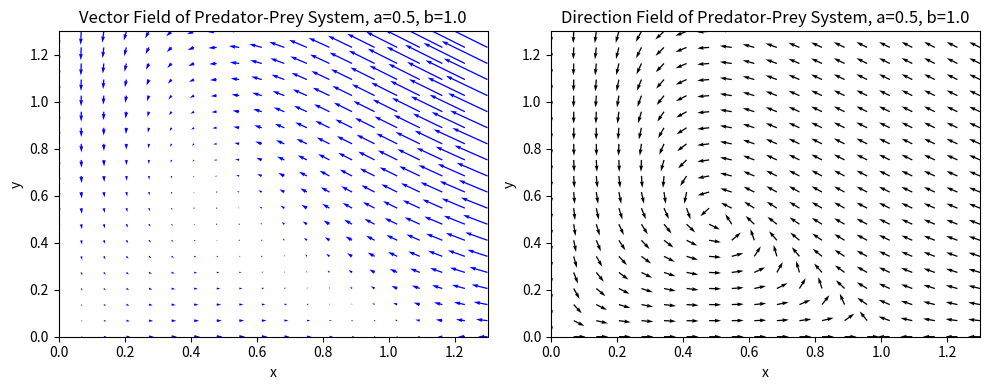
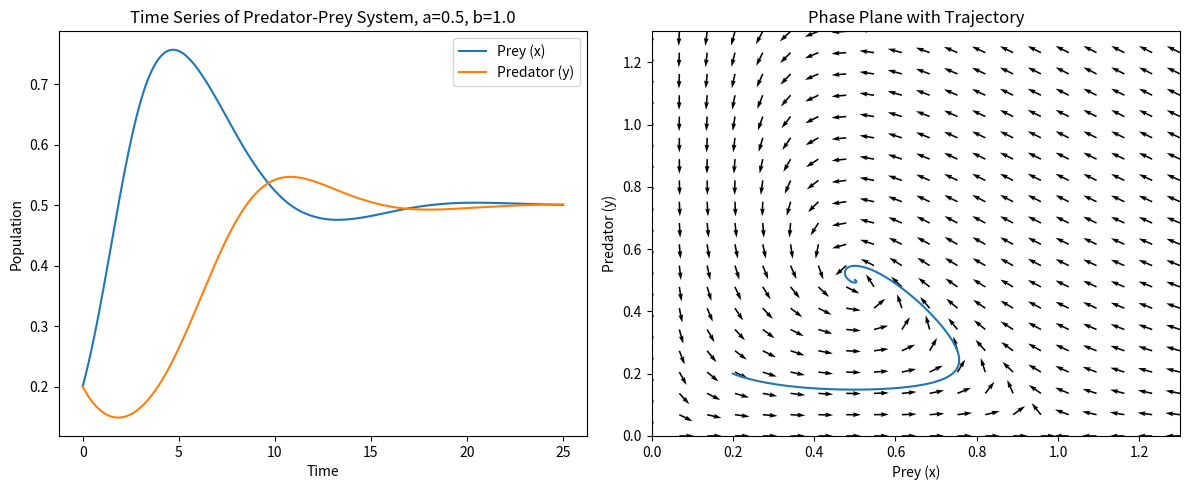

Generate these figures, in order, with matplotlib:
import numpy as np
import matplotlib.pyplot as plt

# First, create a vectorized version of the ODEs given above.
# Include t, even though it doesn't appear in the equations, so that we can use this function with scipy's ODE solvers.
def f(t, xy, a, b):
    x, y = xy
    # Note: all the below operations are element-wise, so x and y can be arrays.
    dxdt = x*(1-x-y)
    dydt = b*(x-a)*y
    return np.array([dxdt, dydt])

# Now, we can use this function to compute the derivatives at a mesh of points (x, y) for given parameters a and b.
# We will use these derivatives to create a vector field plot.
a = 0.5
b = 1.0
x = np.linspace(0, 1.3, 20)
y = np.linspace(0, 1.3, 20)
X, Y = np.meshgrid(x, y)
U, V = f(0, [X, Y], a, b)
# Now we can create the vector field plot using matplotlib's quiver function.
plt.figure(figsize=(10, 4))
plt.subplot(1, 2, 1)
plt.quiver(X, Y, U, V, color='blue')
plt.xlabel('x')
plt.ylabel('y')
plt.title('Vector Field of Predator-Prey System, a={}, b={}'.format(a, b))
plt.xlim(0, 1.3)
plt.ylim(0, 1.3)
plt.subplot(1, 2, 2)
# Plot it so that all arrows are the same length, to better visualize direction.
# Handle dvision by zero by adding a small epsilon to the denominator.
epsilon = 1e-10
U_norm = U/np.sqrt(U**2 + V**2 + epsilon)
V_norm = V/np.sqrt(U**2 + V**2 + epsilon)
plt.quiver(X, Y, U_norm, V_norm)
plt.xlabel('x')
plt.ylabel('y')
plt.title('Direction Field of Predator-Prey System, a={}, b={}'.format(a, b))
plt.xlim(0, 1.3)
plt.ylim(0, 1.3)
plt.tight_layout()
plt.show()

# Define a function to compute eigenvalues of the Jacobian at a given point (x, y).
def jacobian_eigenvalues(x, y, a, b):
    # Compute the Jacobian matrix at (x, y).
    J = np.array([[1 - 2*x - y, -x],
                  [b*y, b*(x-a)]])
    # Compute the eigenvalues of the Jacobian.
    eigenvalues = np.linalg.eigvals(J) # Note: you can also get eigenvectors using np.linalg.eig(J)
    return eigenvalues

# One can show that (0,0) is always unstable. Let's print off stability for the other two matching the phase portraits above.
print("Eigenvalues at (1, 0):", jacobian_eigenvalues(1, 0, a, b))
print(f"Eigenvalues at ({a}, {1-a}):", jacobian_eigenvalues(a, 1-a, a, b))


# Solve the system numerically for some initial conditions and plot solution time-series and solutions in the phase plane.
# NOTE: This cell does not depend on the previous cells, so you can change parameters a and b here to see how the solution changes.
from scipy.integrate import solve_ivp

t_span = (0, 25)
t_eval = np.linspace(t_span[0], t_span[1], 500)
IC = [0.2, 0.2] # Initial condition (x(0), y(0))
a = 0.5
b = 1.0
sol = solve_ivp(f, t_span, IC, t_eval=t_eval, args=(a, b))
plt.figure(figsize=(12, 5))
plt.subplot(1, 2, 1)
plt.plot(sol.t, sol.y[0], label='Prey (x)')
plt.plot(sol.t, sol.y[1], label='Predator (y)')
plt.xlabel('Time')
plt.ylabel('Population')
plt.title('Time Series of Predator-Prey System, a={}, b={}'.format(a, b))
plt.legend()

# Now let's plot the solution in the phase plane, along with the direction field.
x = np.linspace(0, 1.3, 20)
y = np.linspace(0, 1.3, 20)
X, Y = np.meshgrid(x, y)
U, V = f(0, [X, Y], a, b)
epsilon = 1e-10
U_norm = U/np.sqrt(U**2 + V**2 + epsilon)
V_norm = V/np.sqrt(U**2 + V**2 + epsilon)
plt.subplot(1, 2, 2)
plt.quiver(X, Y, U_norm, V_norm)
plt.plot(sol.y[0], sol.y[1])
plt.xlabel('Prey (x)')
plt.ylabel('Predator (y)')
plt.title('Phase Plane with Trajectory')
plt.xlim(0, 1.3)
plt.ylim(0, 1.3)
plt.tight_layout()
plt.show()



# Note: you can use a dictionary to store parameters and pass them to the ODE function, 
#   which can be convenient when you have many parameters and you want to call them by name.

# parameter values
params = {}
params['beta'] = 1.4247
params['gamma'] = 0.14286
params['mu'] = 0.02

#initial values as population fractions
I0 = 1e-2
R0 = 0
S0 = 1 - I0 - R0

#time points to solve at
tpts = np.linspace(0,100,1001)

beta_list = np.linspace(0,4,1001) # For each of these, solve the system and save only the final value of I, 
                                  #   to plot against beta. This is an example of a bifurcation diagram.
                                  #   Though, you have to be careful because if there are oscillations, 
                                  #   you might just be plotting the value of I at some random point in 
                                  #   the oscillation.



